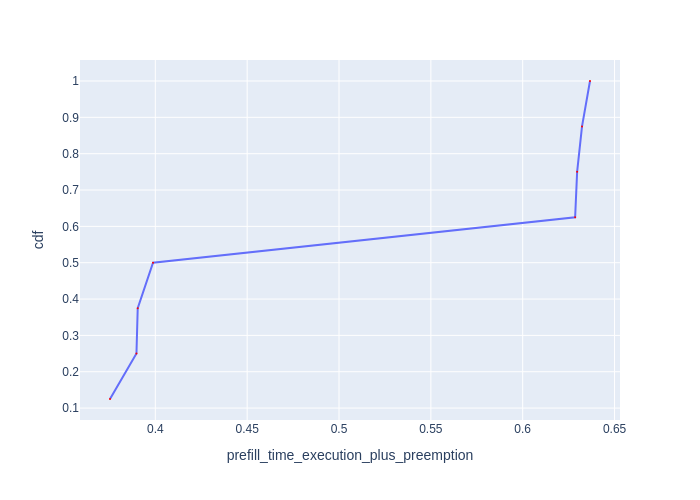

The data file committed next to this chart (first rows):
Request Id, prefill_time_execution_plus_preemption, cdf
0_0, 0.3753, 0.125
0_4, 0.3897, 0.25
0_3, 0.3904, 0.375
0_7, 0.3988, 0.5
0_2, 0.6285, 0.625
0_5, 0.6296, 0.75
0_1, 0.6323, 0.875
0_6, 0.6366, 1.0
